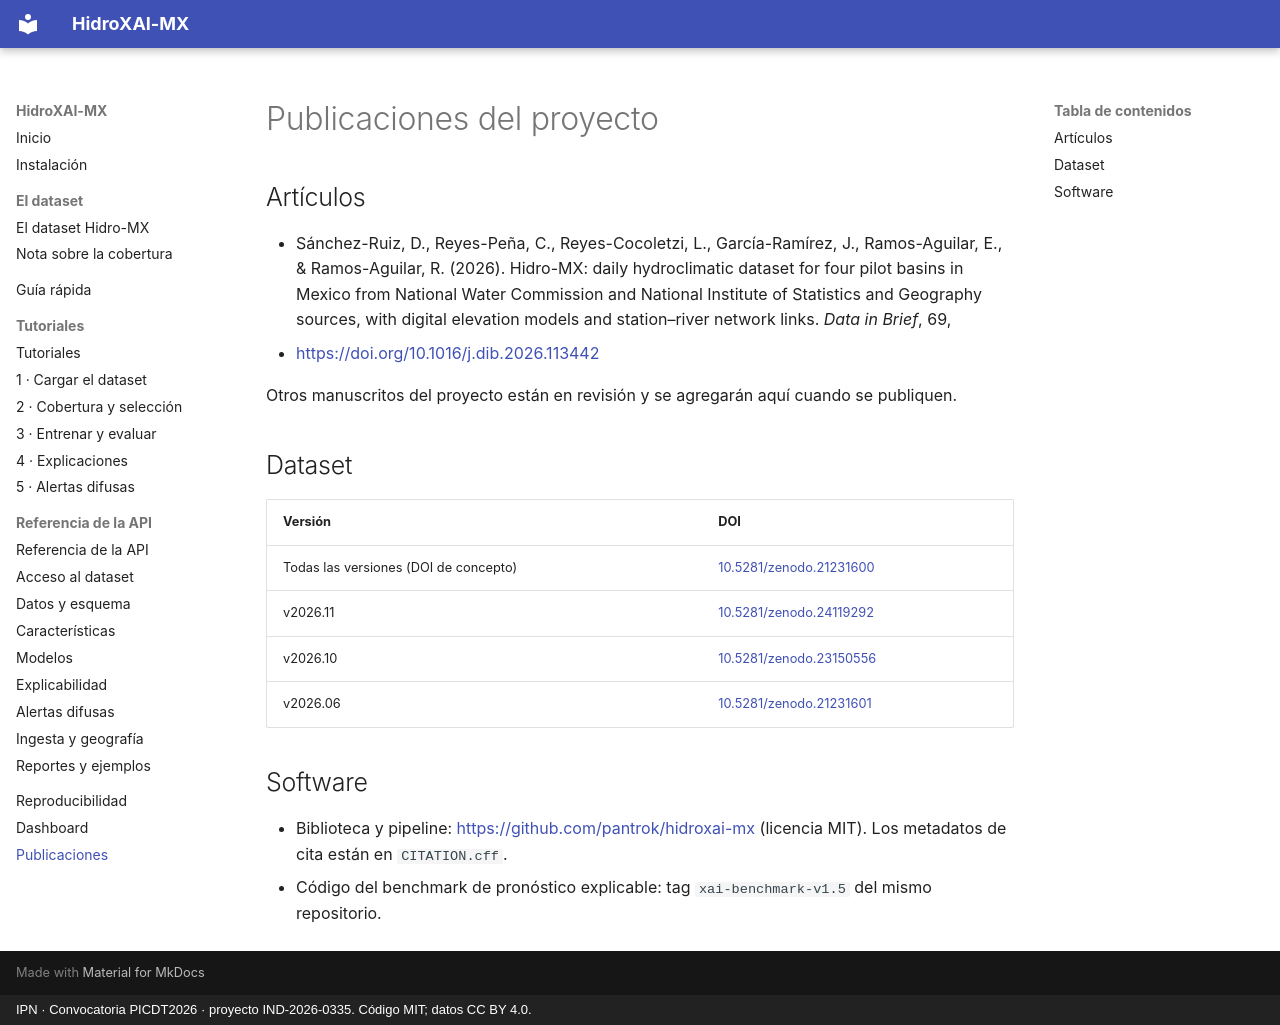

repository: pantrok/hidroxai-mx · page: publicaciones/index.html · generator: mkdocs · copyright: IPN · Convocatoria PICDT2026 · proyecto IND-2026-0335. Código MIT; datos CC BY 4.0.

# Publicaciones del proyecto

## Artículos

- Sánchez-Ruiz, D., Reyes-Peña, C., Reyes-Cocoletzi, L., García-Ramírez, J., Ramos-Aguilar, E.,
  & Ramos-Aguilar, R. (2026). Hidro-MX: daily hydroclimatic dataset for four pilot basins in
  Mexico from National Water Commission and National Institute of Statistics and Geography
  sources, with digital elevation models and station–river network links. *Data in Brief*, 69,
  113442. <https://doi.org/10.1016/j.dib.2026.113442>

Otros manuscritos del proyecto están en revisión y se agregarán aquí cuando se publiquen.

## Dataset

| Versión | DOI |
|---|---|
| Todas las versiones (DOI de concepto) | [10.5281/zenodo.21231600](https://doi.org/10.5281/zenodo.21231600) |
| v2026.11 | [10.5281/zenodo.24119292](https://doi.org/10.5281/zenodo.24119292) |
| v2026.10 | [10.5281/zenodo.23150556](https://doi.org/10.5281/zenodo.23150556) |
| v2026.06 | [10.5281/zenodo.21231601](https://doi.org/10.5281/zenodo.21231601) |

## Software

- Biblioteca y pipeline: <https://github.com/pantrok/hidroxai-mx> (licencia MIT). Los metadatos de
  cita están en `CITATION.cff`.
- Código del benchmark de pronóstico explicable: tag `xai-benchmark-v1.5` del mismo repositorio.
